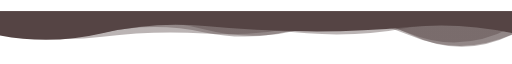
t = 0.00 s
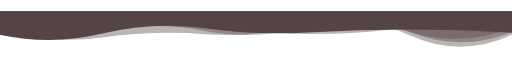
t = 1.39 s
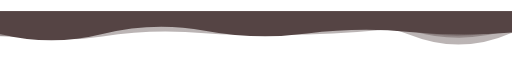
t = 2.78 s
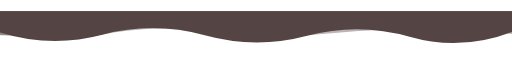
t = 5.55 s
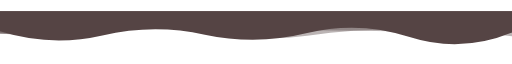
t = 6.94 s
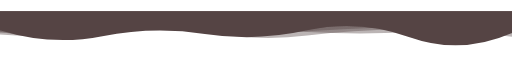
t = 8.33 s

The animated SVG that drew these frames (rendered in a browser with its animation timeline set to each time). Animation: 5 SMIL elements (animate=5); frames cover the first 8.33 s, repeats indefinitely.

<svg class="alignfull" xmlns="http://www.w3.org/2000/svg" xmlns:xlink="http://www.w3.org/1999/xlink" style="margin:auto;background:rgba(NaN, NaN, NaN, 0);display:block;z-index:1;position:relative" width="1707" height="138" preserveAspectRatio="xMidYMid" viewBox="0 0 1707 138">
<g transform=""><linearGradient id="lg-0.20108732530208062" x1="0" x2="1" y1="0" y2="0">
  <stop stop-color="#554444" offset="0"></stop>
  <stop stop-color="#554444" offset="1"></stop>
</linearGradient><path d="" fill="url(#lg-0.20108732530208062)" opacity="1">
  <animate attributeName="d" dur="16.666666666666664s" repeatCount="indefinite" keyTimes="0;0.333;0.667;1" calcmod="spline" keySplines="0.2 0 0.2 1;0.2 0 0.2 1;0.2 0 0.2 1" begin="0s" values="M0 0L 0 80.38044217745059Q 170.7 112.73358101306546  341.4 72.96186793551294T 682.8 49.10790384310098T 1024.2 66.75906582669516T 1365.6 52.15600039930069T 1707 72.70655629183891L 1707 0 Z;M0 0L 0 70.26671984517114Q 170.7 123.1321775796612  341.4 78.08094445995789T 682.8 80.20372121344484T 1024.2 81.7846061291968T 1365.6 85.03869304737847T 1707 68.93181050561022L 1707 0 Z;M0 0L 0 55.41628900620002Q 170.7 109.86928907969371  341.4 87.43280079183592T 682.8 70.47855580555515T 1024.2 45.29707169373077T 1365.6 87.2808514478107T 1707 75.56863198017516L 1707 0 Z;M0 0L 0 80.38044217745059Q 170.7 112.73358101306546  341.4 72.96186793551294T 682.8 49.10790384310098T 1024.2 66.75906582669516T 1365.6 52.15600039930069T 1707 72.70655629183891L 1707 0 Z"></animate>
</path><path d="" fill="url(#lg-0.20108732530208062)" opacity="0.4">
  <animate attributeName="d" dur="16.666666666666664s" repeatCount="indefinite" keyTimes="0;0.333;0.667;1" calcmod="spline" keySplines="0.2 0 0.2 1;0.2 0 0.2 1;0.2 0 0.2 1" begin="-3.333333333333333s" values="M0 0L 0 75.52820012576827Q 170.7 98.06651042230733  341.4 76.81225822496356T 682.8 43.68734781177347T 1024.2 67.46291151932428T 1365.6 58.65920095336237T 1707 52.44144852515838L 1707 0 Z;M0 0L 0 56.5950197903797Q 170.7 92.75758102605673  341.4 52.54814639419138T 682.8 45.613820170517165T 1024.2 76.99789645906046T 1365.6 50.4763978715462T 1707 57.73308723871646L 1707 0 Z;M0 0L 0 77.29706901530933Q 170.7 89.49990851853364  341.4 59.53761628463246T 682.8 69.52718118110971T 1024.2 82.07075719697102T 1365.6 61.9269118235639T 1707 87.99129044874442L 1707 0 Z;M0 0L 0 75.52820012576827Q 170.7 98.06651042230733  341.4 76.81225822496356T 682.8 43.68734781177347T 1024.2 67.46291151932428T 1365.6 58.65920095336237T 1707 52.44144852515838L 1707 0 Z"></animate>
</path><path d="" fill="url(#lg-0.20108732530208062)" opacity="0.4">
  <animate attributeName="d" dur="16.666666666666664s" repeatCount="indefinite" keyTimes="0;0.333;0.667;1" calcmod="spline" keySplines="0.2 0 0.2 1;0.2 0 0.2 1;0.2 0 0.2 1" begin="-6.666666666666666s" values="M0 0L 0 54.364653846379824Q 170.7 101.92886252374483  341.4 81.77830258595466T 682.8 66.96020387951691T 1024.2 72.24995609639258T 1365.6 49.16821567534896T 1707 62.27482731223985L 1707 0 Z;M0 0L 0 72.56082088885277Q 170.7 116.20493629897493  341.4 76.07877162330614T 682.8 74.25360599627521T 1024.2 48.21366897623775T 1365.6 80.93267695860433T 1707 85.86966998305023L 1707 0 Z;M0 0L 0 85.80549132393679Q 170.7 80.55436820344475  341.4 54.138328578637775T 682.8 54.46106444919611T 1024.2 51.79655177054044T 1365.6 55.02883143038707T 1707 47.87135528193967L 1707 0 Z;M0 0L 0 54.364653846379824Q 170.7 101.92886252374483  341.4 81.77830258595466T 682.8 66.96020387951691T 1024.2 72.24995609639258T 1365.6 49.16821567534896T 1707 62.27482731223985L 1707 0 Z"></animate>
</path><path d="" fill="url(#lg-0.20108732530208062)" opacity="0.4">
  <animate attributeName="d" dur="16.666666666666664s" repeatCount="indefinite" keyTimes="0;0.333;0.667;1" calcmod="spline" keySplines="0.2 0 0.2 1;0.2 0 0.2 1;0.2 0 0.2 1" begin="-9.999999999999998s" values="M0 0L 0 62.393322918743934Q 170.7 110.4121271300416  341.4 74.24892839428524T 682.8 66.3866756676016T 1024.2 63.161633884489824T 1365.6 74.98445917946465T 1707 52.39692514180041L 1707 0 Z;M0 0L 0 82.43140537581803Q 170.7 90.17237654737028  341.4 73.03343783794095T 682.8 64.49140784043888T 1024.2 53.79810078690313T 1365.6 80.74747633496622T 1707 69.87045839150555L 1707 0 Z;M0 0L 0 65.51767762233172Q 170.7 110.26507517073085  341.4 87.67441298187859T 682.8 76.60963074205566T 1024.2 44.30304216276553T 1365.6 79.68308373183746T 1707 79.53225046708619L 1707 0 Z;M0 0L 0 62.393322918743934Q 170.7 110.4121271300416  341.4 74.24892839428524T 682.8 66.3866756676016T 1024.2 63.161633884489824T 1365.6 74.98445917946465T 1707 52.39692514180041L 1707 0 Z"></animate>
</path><path d="" fill="url(#lg-0.20108732530208062)" opacity="0.4">
  <animate attributeName="d" dur="16.666666666666664s" repeatCount="indefinite" keyTimes="0;0.333;0.667;1" calcmod="spline" keySplines="0.2 0 0.2 1;0.2 0 0.2 1;0.2 0 0.2 1" begin="-13.333333333333332s" values="M0 0L 0 85.44668412301057Q 170.7 94.0519047194723  341.4 58.89892514083005T 682.8 45.14644544737236T 1024.2 47.304325357948684T 1365.6 61.29861594799377T 1707 57.571163266513764L 1707 0 Z;M0 0L 0 70.3449738311176Q 170.7 66.84324664731835  341.4 50.34731556255744T 682.8 47.206500745698236T 1024.2 71.82624074311049T 1365.6 70.78549597648036T 1707 73.02454748551035L 1707 0 Z;M0 0L 0 66.07916677369471Q 170.7 90.24254692098351  341.4 51.02314033892381T 682.8 70.92745867798754T 1024.2 59.439425891347966T 1365.6 81.88479710209072T 1707 50.14490220095132L 1707 0 Z;M0 0L 0 85.44668412301057Q 170.7 94.0519047194723  341.4 58.89892514083005T 682.8 45.14644544737236T 1024.2 47.304325357948684T 1365.6 61.29861594799377T 1707 57.571163266513764L 1707 0 Z"></animate>
</path></g>
</svg>
